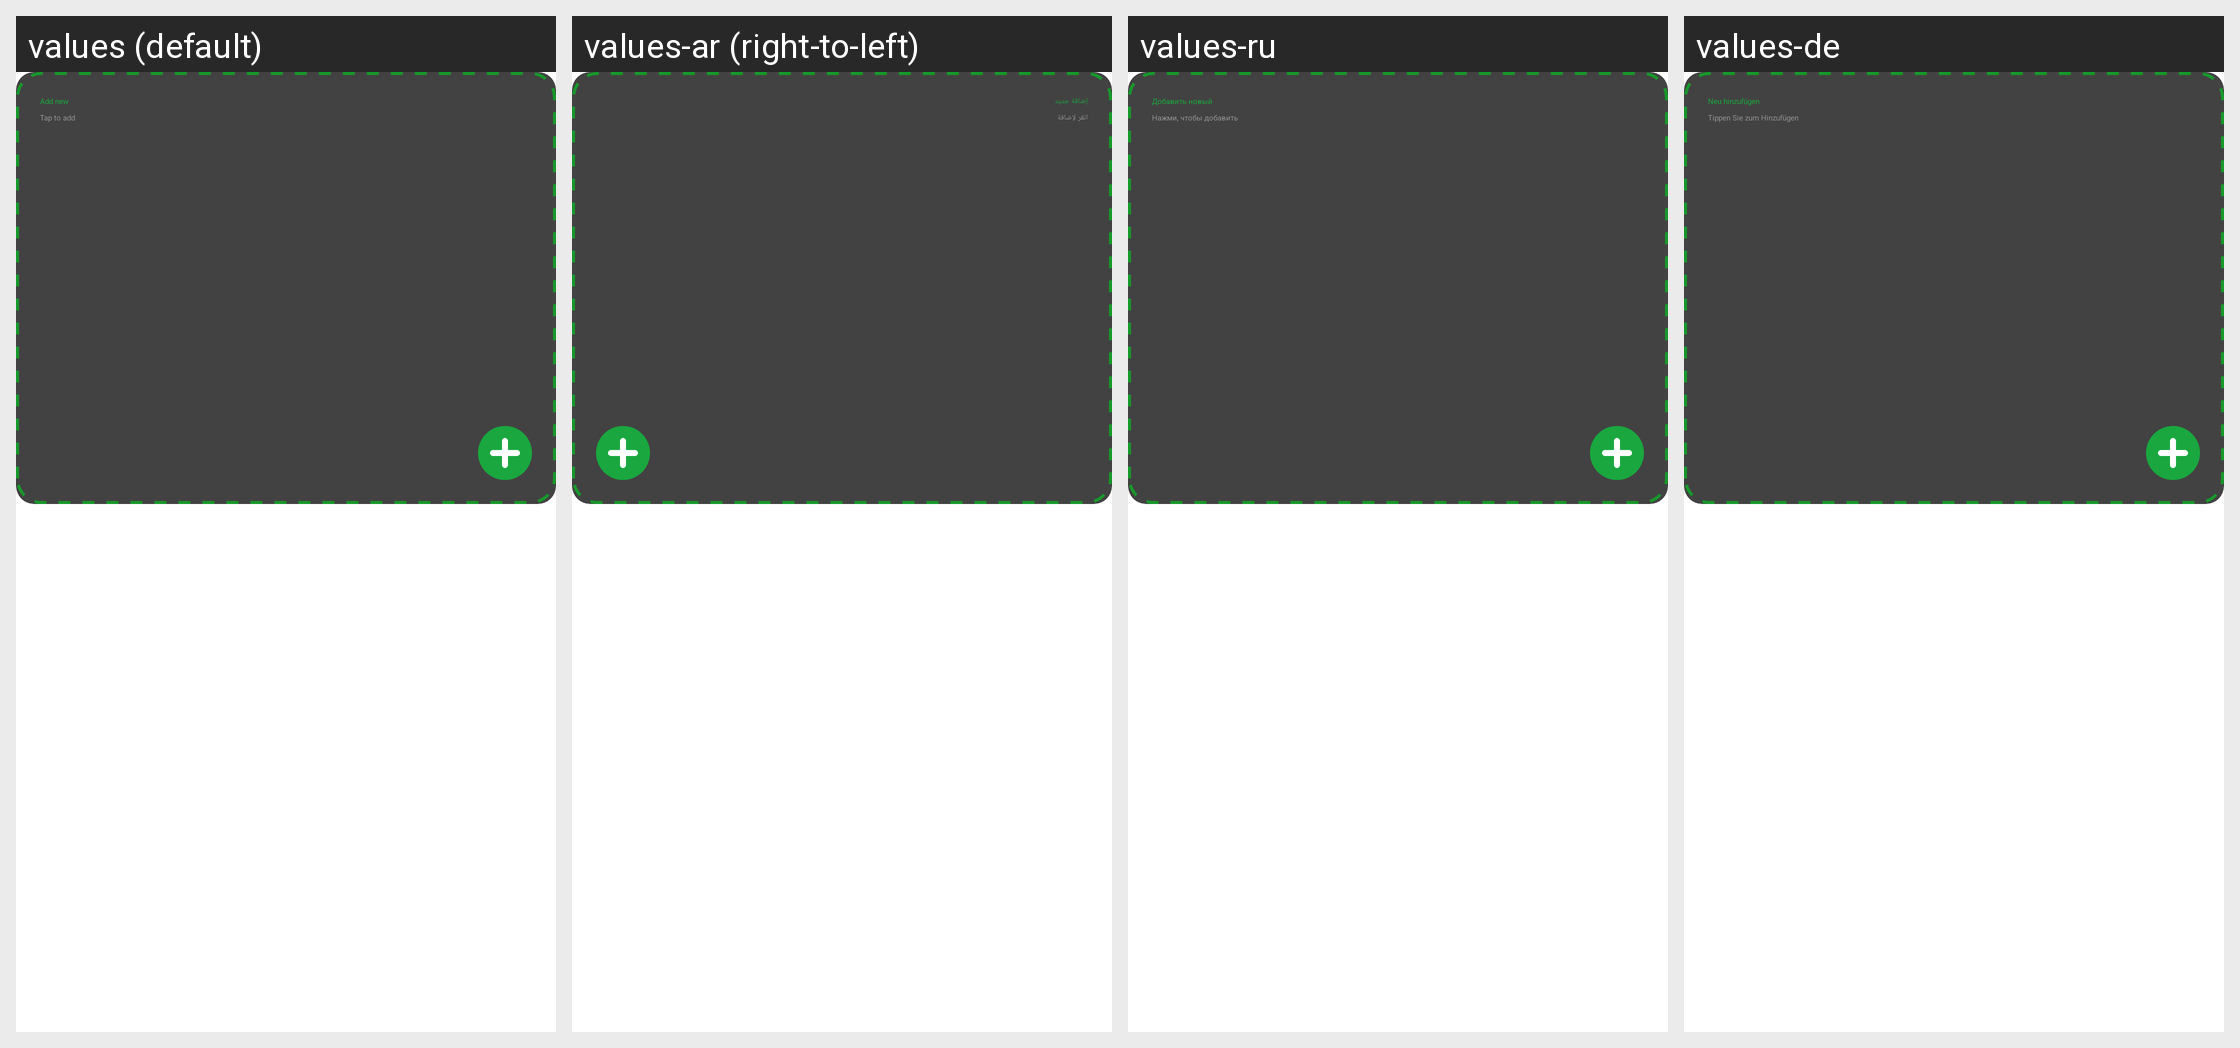

Here is an Android app screen in its default locale and in the app's own translations. Write out the translated-string differences for the strings that appear on this screen.
Android screen res/layout/view_main_list_add_new_grid.xml rendered under 4 locales, left to right: values (default), values-ar (right-to-left), values-ru, values-de. Device: Nexus 5 (rendered at 1080×1920; each locale shown at half size, 540×960, under a caption strip naming it); theme Theme.Planner5D.
Other locales in the repository, not shown: values-af, values-am, values-as, values-az, values-az-rAZ, values-be, values-bg, values-bn, values-bs, values-ca, values-cs, values-da, values-de-rFO, values-el, values-en-rAU, values-en-rCA, values-en-rGB, values-en-rXC, values-es, values-es-rUS, values-et, values-eu, values-fa, values-fa-rIR, values-fi, values-fr, values-fr-rCA, values-gl, values-gu, values-hi, values-hr, values-hu, values-hy, values-id, values-in, values-is, values-it, values-iw, values-ja, values-ka, values-kk, values-km, values-kn, values-ko, values-ky, values-lo, values-lt, values-lv, values-mk, values-ml, values-mn, values-mr, values-ms, values-my, values-nb, values-ne, values-nl, values-or, values-pa, values-pl, values-pt, values-pt-rBR, values-pt-rPT, values-ro, values-si, values-sk, values-sl, values-sq, values-sr, values-sv, values-sw, values-ta, values-te, values-th, values-tl, values-tr, values-uk, values-ur, values-uz, values-vi, values-zh-rCN, values-zh-rHK, values-zh-rMO, values-zh-rTW, values-zu.
Strings drawn on this screen, with the default value and each locale's value (text and hints the layout hard-codes, and strings that could not be matched under every locale, appear in the picture but are not listed):

add_new
  values: Add new
  values-ar: إضافة جديد
  values-ru: Добавить новый
  values-de: Neu hinzufügen

tap_to_add
  values: Tap to add
  values-ar: انقر لإضافة
  values-ru: Нажми, чтобы добавить
  values-de: Tippen Sie zum Hinzufügen
